Run: headless pygame with SDL's dummy video driver; simulated clock (each Clock.tick advances the game by its frame time, no real sleeping); random seed 0; keys injected as events and as key.get_pressed() state; mouse plan: one left click at the window centre at the start of phase 2, then a move to the lower-right quarter at the start of phase 3.
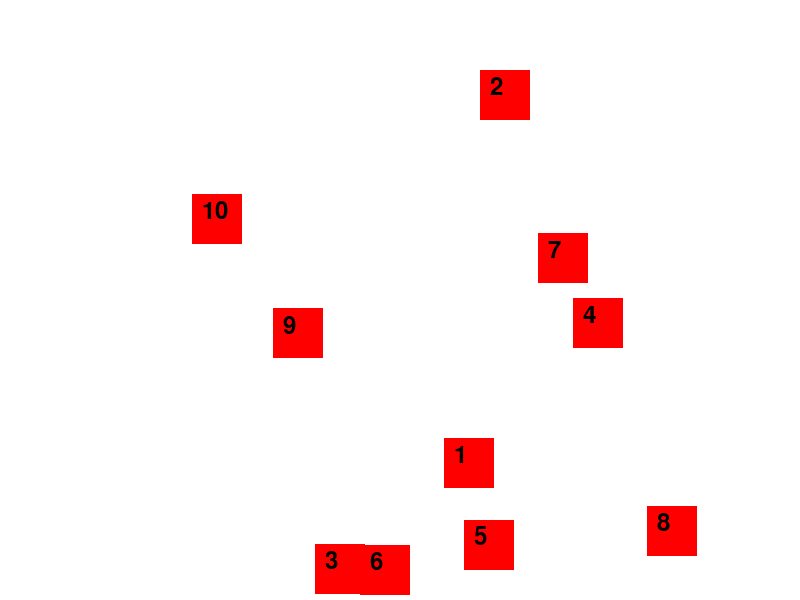
Frame 1 of 4 · flips 1–60 · no input
Frame 2 of 4 · flips 61–180 · clicked the window centre · tapped SPACE, RETURN · held RIGHT (→), D · screen unchanged from frame 1, image omitted
Frame 3 of 4 · flips 181–300 · moved the mouse to the lower-right quarter · held DOWN (↓), S · screen unchanged from frame 2, image omitted
Frame 4 of 4 · flips 301–420 · held LEFT (←), A, UP (↑), W · screen unchanged from frame 3, image omitted

The pygame program that drew these frames:

import pygame
import sys
import random

# Inicialize o Pygame
pygame.init()

# Configurações da tela
SCREEN_WIDTH = 800
SCREEN_HEIGHT = 600
screen = pygame.display.set_mode((SCREEN_WIDTH, SCREEN_HEIGHT))
pygame.display.set_caption("Jogo de Números em Pygame")

# Cores
WHITE = (255, 255, 255)
BLACK = (0, 0, 0)
RED = (255, 0, 0)

# Configurações dos números
font = pygame.font.Font(None, 36)
numbers = []
number_rects = []

# Configurações de jogo
game_over = False

# Função para criar números aleatórios em locais aleatórios na tela
def create_random_number():
    x = random.randint(50, SCREEN_WIDTH - 50)
    y = random.randint(50, SCREEN_HEIGHT - 50)
    return x, y

current_number = 1

# Crie os números iniciais
for _ in range(10):
    x, y = create_random_number()
    numbers.append(current_number)
    number_rects.append(pygame.Rect(x, y, 50, 50))
    current_number += 1

current_number = 1


# Loop principal do jogo
while not game_over:
    for event in pygame.event.get():
        if event.type == pygame.QUIT:
            pygame.quit()
            sys.exit()
        if event.type == pygame.MOUSEBUTTONDOWN:
            clicked_number = None
            for i, rect in enumerate(number_rects):
                if rect.collidepoint(event.pos):
                    clicked_number = numbers[i]
                    break

            if clicked_number == current_number:
                current_number += 1

                # Remova o número clicado e crie um novo
                if current_number <= 10:
                    numbers.remove(clicked_number)
                    number_rects.remove(rect)
                else:
                    game_over = True


    screen.fill(WHITE)

    # Desenhe os números restantes
    for i, rect in enumerate(number_rects):
        pygame.draw.rect(screen, RED, rect)
        text = font.render(str(numbers[i]), True, BLACK)
        screen.blit(text, (rect.x + 10, rect.y + 5))

    pygame.display.update()

# Encerre o Pygame
pygame.quit()
sys.exit()
